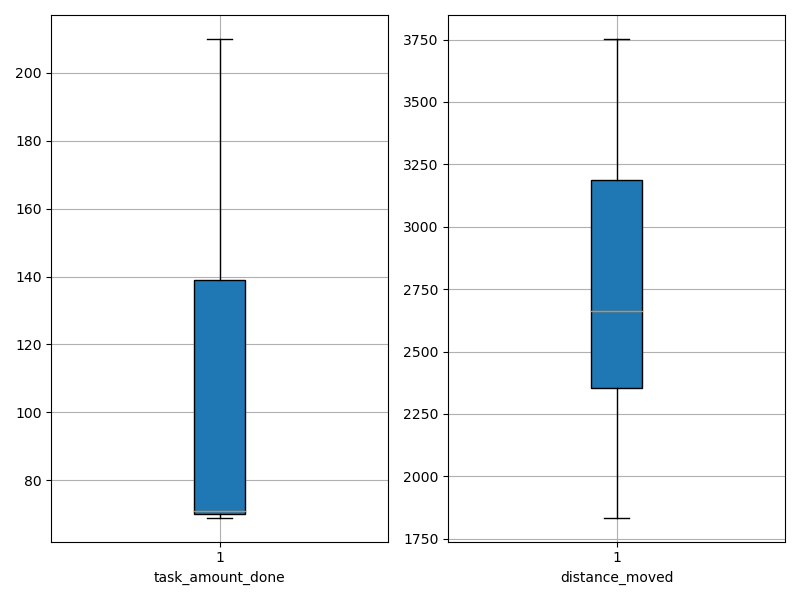

Source data for this figure (header and first rows):
agent_id, task_amount_done, distance_moved
0, 71.0, 2102
1, 139.0, 3385
2, 70.0, 2341
3, 70.0, 1892
4, 70.0, 2916
5, 138.0, 3207
6, 70.0, 2004
7, 139.0, 2662
8, 70.0, 2153
9, 69.0, 2618
10, 70.0, 2360
11, 210.0, 3628
12, 69.0, 2665
13, 140.0, 2616
14, 141.0, 3729
15, 71.0, 2960
16, 69.0, 2157
17, 139.0, 2710
18, 71.0, 1835
19, 70.0, 2542
20, 69.0, 2370
21, 141.0, 3750
22, 140.0, 2756
23, 141.0, 2535
24, 140.0, 2696
25, 71.0, 3430
26, 69.0, 2465
27, 70.0, 2682
28, 71.0, 2963
29, 141.0, 3685
30, 70.0, 3752
31, 71.0, 2122
32, 71.0, 2270
33, 71.0, 3696
34, 138.0, 3096
35, 71.0, 3283
36, 70.0, 3183
37, 69.0, 2489
38, 139.0, 2336
39, 141.0, 2459
